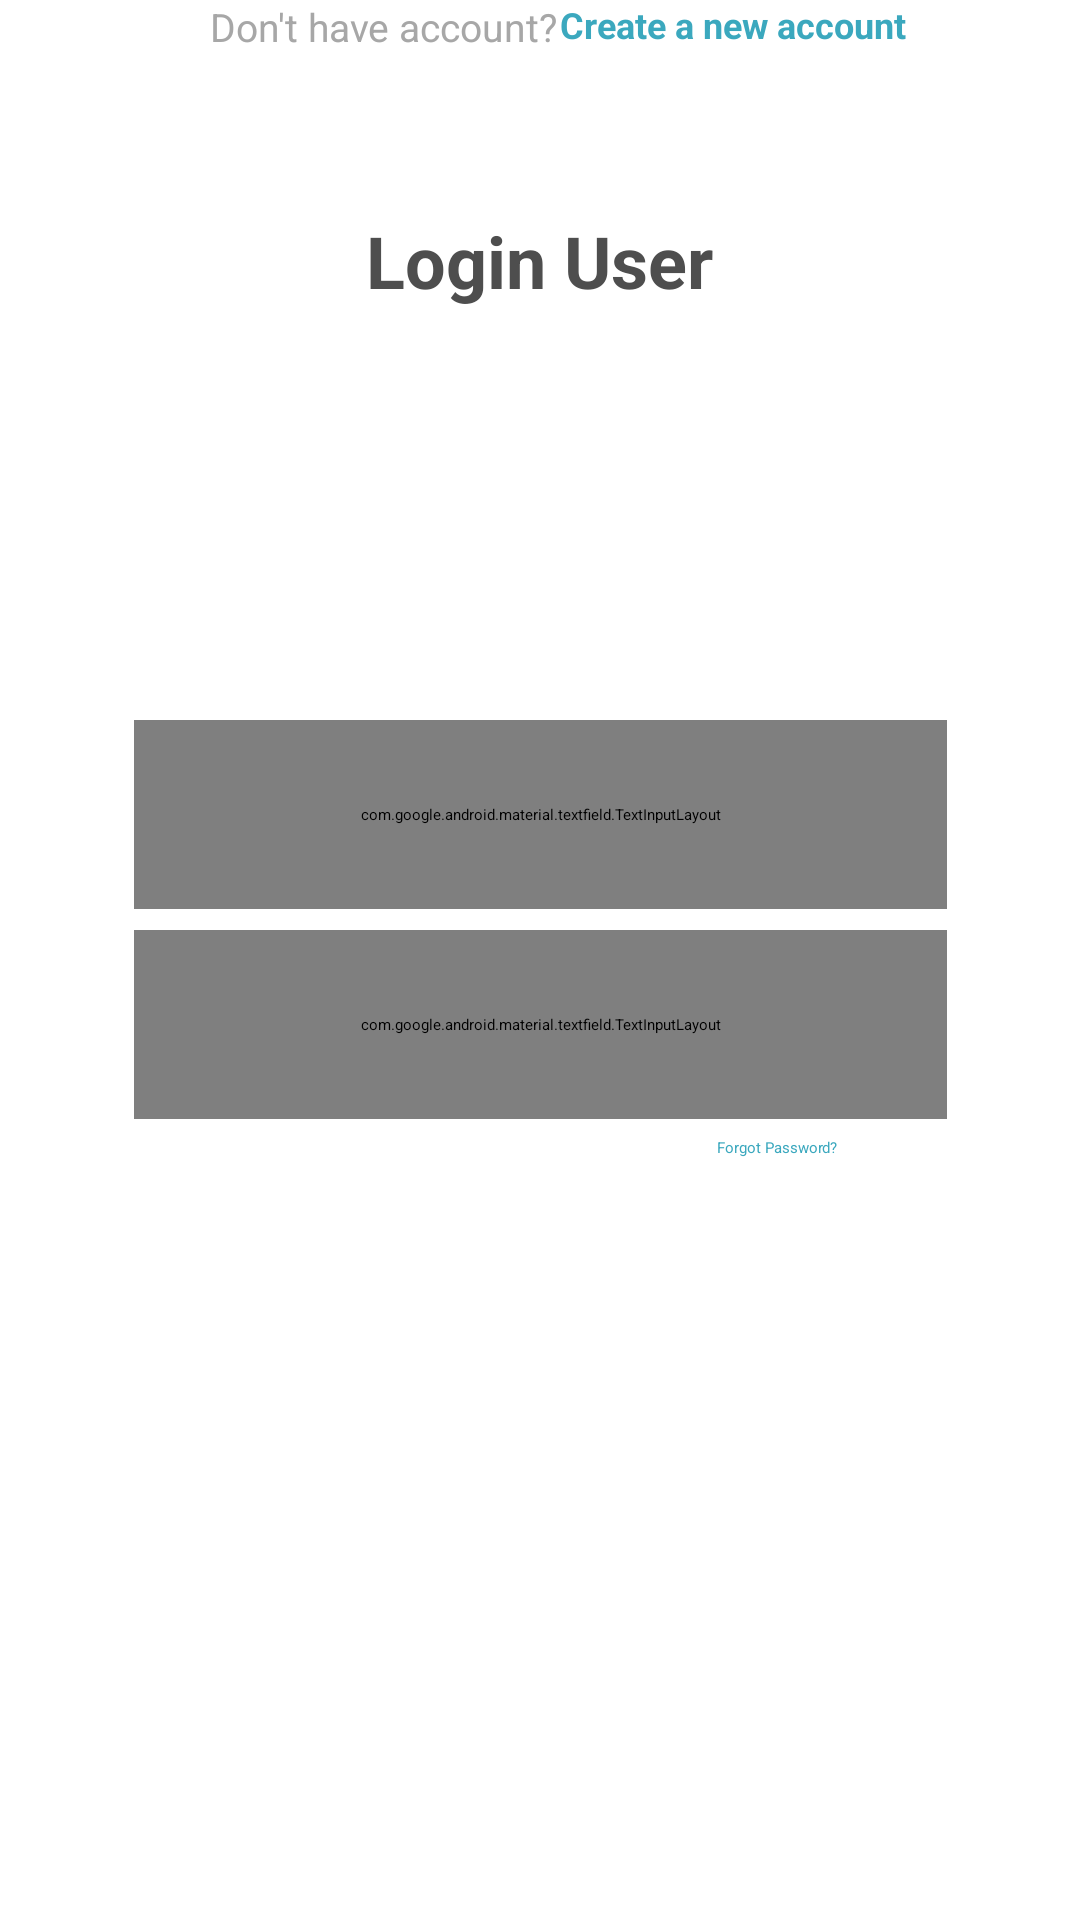

Reconstruct the res/layout file that produces this screen, plus the resources it refers to.
<!-- AndroidManifest.xml: application theme Theme.ListenToMusic -->
<!-- res/layout/fragment_login.xml -->
<?xml version="1.0" encoding="utf-8"?>
<androidx.constraintlayout.widget.ConstraintLayout xmlns:android="http://schemas.android.com/apk/res/android"
    xmlns:app="http://schemas.android.com/apk/res-auto"
    xmlns:tools="http://schemas.android.com/tools"
    android:layout_width="match_parent"
    android:layout_height="match_parent"
    android:background="@drawable/backgroundlogin"
    tools:context=".MainActivity">

    <com.google.android.material.textfield.TextInputLayout
        android:id="@+id/txtUsername"
        style="@style/Widget.MaterialComponents.TextInputLayout.OutlinedBox"
        android:layout_width="271dp"
        android:layout_height="63dp"
        android:layout_marginStart="70dp"
        android:layout_marginTop="240dp"
        android:layout_marginEnd="70dp"
        android:hint="@string/username"
        android:textColorHint="#A7A7A7"
        app:boxStrokeColor="#EAEAEE"
        app:layout_constraintEnd_toEndOf="parent"
        app:layout_constraintStart_toStartOf="parent"
        app:layout_constraintTop_toTopOf="parent">

        <com.google.android.material.textfield.TextInputEditText
            android:id="@+id/inputUsername"
            android:layout_width="match_parent"
            android:layout_height="55dp"
            android:textColor="#5B5B5B"
            android:textSize="15sp"
            android:textStyle="bold"
            tools:ignore="TouchTargetSizeCheck" />
    </com.google.android.material.textfield.TextInputLayout>

    <com.google.android.material.textfield.TextInputLayout
        android:id="@+id/txtPassword"
        style="@style/Widget.MaterialComponents.TextInputLayout.OutlinedBox"
        android:layout_width="271dp"
        android:layout_height="63dp"
        android:layout_marginStart="70dp"
        android:layout_marginTop="310dp"
        android:layout_marginEnd="70dp"
        android:hint="Password"
        android:textColorHint="#A7A7A7"
        app:endIconMode="password_toggle"
        app:boxStrokeColor="#EAEAEE"
        app:layout_constraintEnd_toEndOf="parent"
        app:layout_constraintStart_toStartOf="parent"
        app:layout_constraintTop_toTopOf="parent">

        <com.google.android.material.textfield.TextInputEditText
            android:id="@+id/inputPassword"
            android:layout_width="match_parent"
            android:layout_height="55dp"
            android:textColor="#5B5B5B"
            android:textSize="15sp"
            android:textStyle="bold"
            tools:ignore="TouchTargetSizeCheck" />
    </com.google.android.material.textfield.TextInputLayout>

    <Button
        android:id="@+id/btnLogin"
        android:layout_width="271dp"
        android:layout_height="55dp"
        android:layout_marginTop="200dp"
        android:text="LOGIN"
        android:textAlignment="center"
        android:textColor="#FFFFFF"
        android:textSize="16sp"
        android:textStyle="bold"
        app:layout_constraintBottom_toBottomOf="parent"
        app:layout_constraintEnd_toEndOf="parent"
        app:layout_constraintStart_toStartOf="parent"
        app:layout_constraintTop_toTopOf="parent"
        android:gravity="center_horizontal" />

    <TextView
        android:id="@+id/textView4"
        android:layout_width="139dp"
        android:layout_height="15dp"
        android:layout_marginStart="70dp"
        android:layout_marginTop="8dp"
        android:layout_marginEnd="283dp"
        android:text="Don't have account?"
        android:textColor="#A7A7A7"
        android:textSize="13sp"
        app:layout_constraintEnd_toEndOf="parent"
        app:layout_constraintHorizontal_bias="0.0"
        app:layout_constraintStart_toStartOf="parent"
        app:layout_constraintTop_toBottomOf="@+id/button4"
        android:layout_marginLeft="70dp"
        android:layout_marginRight="283dp" />

    <TextView
        android:id="@+id/textView6"
        android:layout_width="135dp"
        android:layout_height="16dp"
        android:layout_marginStart="7dp"
        android:layout_marginTop="8dp"
        android:layout_marginEnd="68dp"
        android:text="Create a new account"
        android:textColor="#3BA8BE"
        android:textSize="12sp"
        android:textStyle="bold"
        app:layout_constraintEnd_toEndOf="parent"
        app:layout_constraintStart_toEndOf="@+id/textView4"
        app:layout_constraintTop_toBottomOf="@+id/button4"
        android:layout_marginLeft="7dp"
        android:layout_marginRight="68dp" />

    <TextView
        android:id="@+id/textView7"
        android:layout_width="286dp"
        android:layout_height="66dp"
        android:text="@string/login_user"
        android:textAlignment="center"
        android:textColor="#4E4E4E"
        android:textSize="24sp"
        android:textStyle="normal|bold"
        app:layout_constraintBottom_toTopOf="@+id/txtUsername"
        app:layout_constraintEnd_toEndOf="parent"
        app:layout_constraintHorizontal_bias="0.496"
        app:layout_constraintStart_toStartOf="parent"
        app:layout_constraintTop_toTopOf="parent"
        app:layout_constraintVertical_bias="0.407"
        android:gravity="center_horizontal" />

    <TextView
        android:id="@+id/textView8"
        android:layout_width="wrap_content"
        android:layout_height="wrap_content"
        android:layout_marginStart="228dp"
        android:layout_marginTop="6dp"
        android:layout_marginEnd="70dp"
        android:text="Forgot Password?"
        android:textColor="#3BA8BE"
        app:layout_constraintBottom_toTopOf="@+id/button4"
        app:layout_constraintEnd_toEndOf="parent"
        app:layout_constraintStart_toStartOf="parent"
        app:layout_constraintTop_toBottomOf="@+id/txtPassword"
        android:layout_marginLeft="228dp"
        android:layout_marginRight="70dp" />

</androidx.constraintlayout.widget.ConstraintLayout>
<!-- resources referenced by this layout -->
<resources>
  <string name="login_user">Login User</string>
  <string name="username">Username</string>
</resources>
